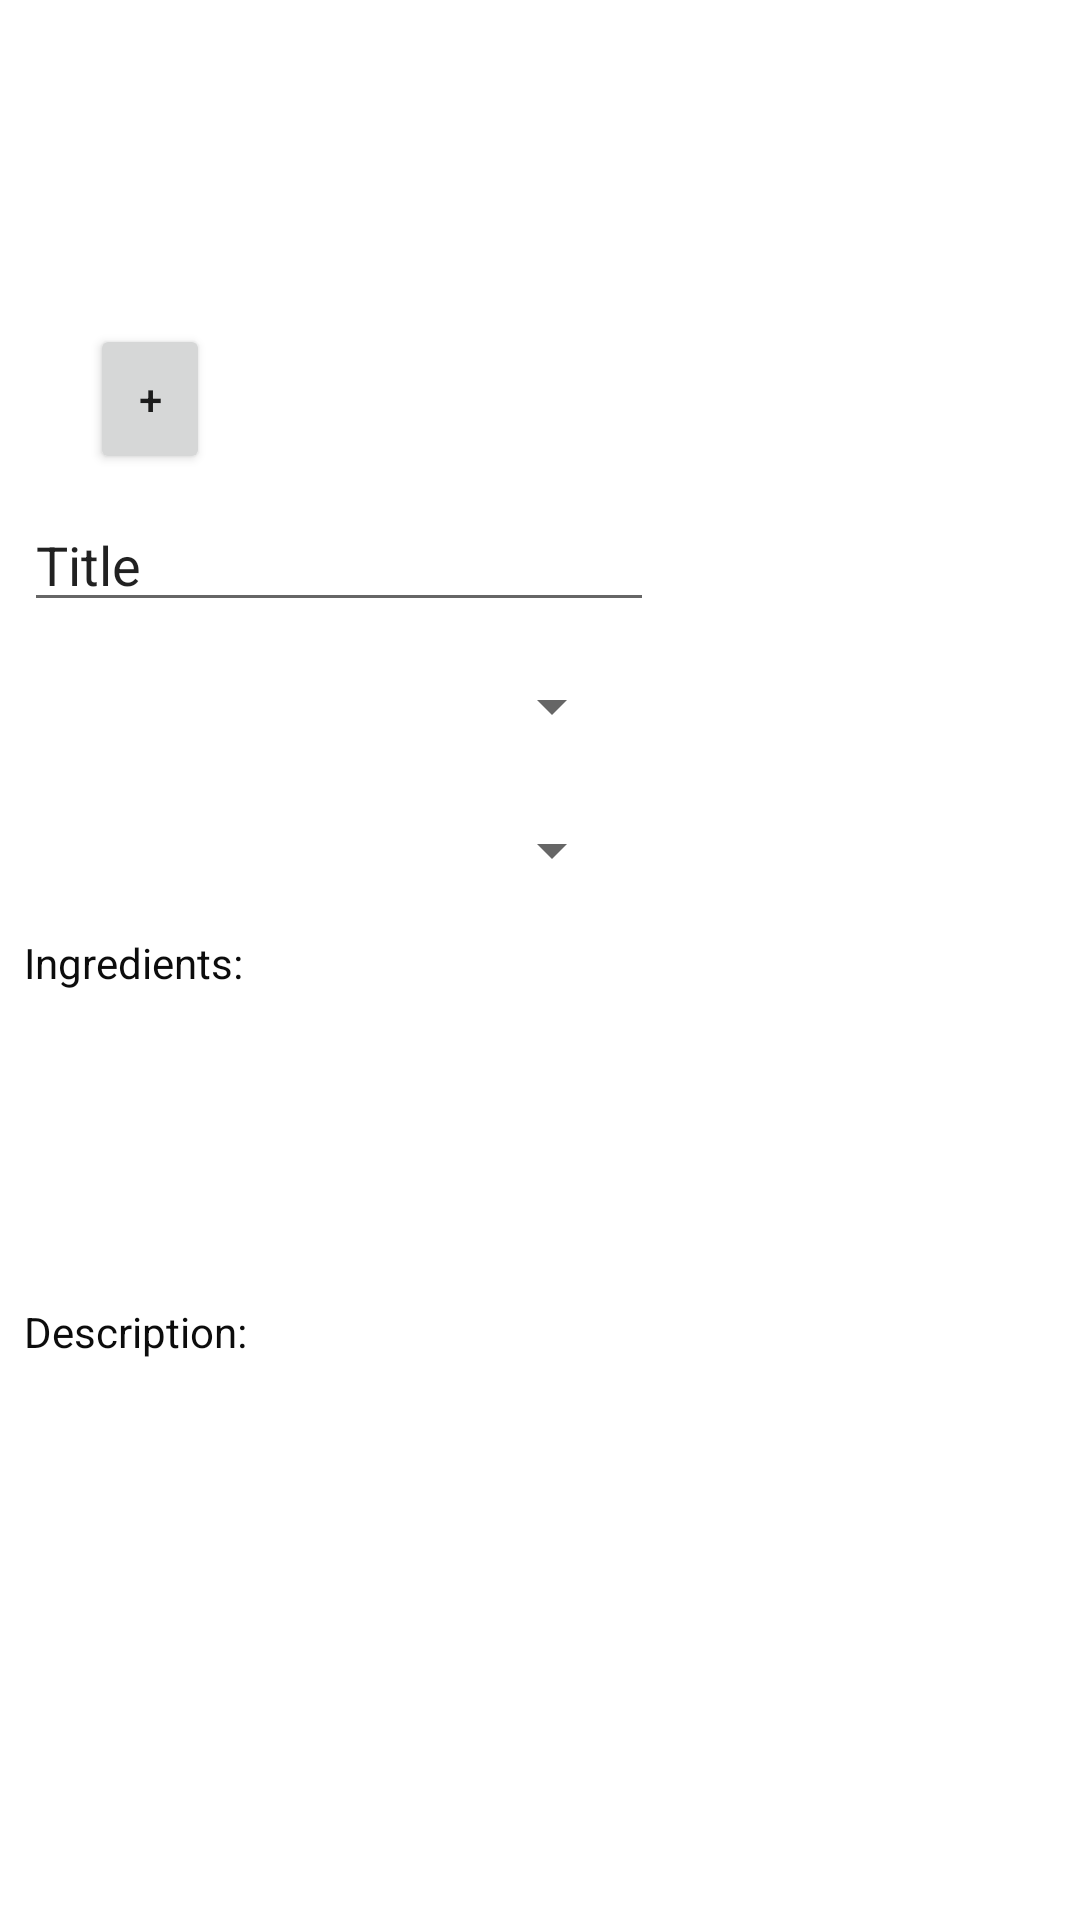

Write the Android layout XML for this screen, with the resource values it uses.
<!-- AndroidManifest.xml: application theme Theme.Foodies -->
<!-- res/layout/fragment_recipe.xml -->
<?xml version="1.0" encoding="utf-8"?>
<androidx.constraintlayout.widget.ConstraintLayout xmlns:android="http://schemas.android.com/apk/res/android"
    xmlns:app="http://schemas.android.com/apk/res-auto"
    xmlns:tools="http://schemas.android.com/tools"
    android:layout_width="match_parent"
    android:layout_height="match_parent"
    tools:context=".RecipeFragment">

        <EditText
            android:id="@+id/recipe_Ingredients2"
            android:layout_width="300dp"
            android:layout_height="110dp"
            android:layout_marginStart="8dp"
            android:layout_marginTop="8dp"
            android:background="@drawable/back"
            android:ems="10"
            android:gravity="start|top"
            android:inputType="textMultiLine"
            android:scrollbarStyle="insideOverlay"
            app:layout_constraintStart_toStartOf="parent"
            app:layout_constraintTop_toBottomOf="@+id/textView4" />

        <TextView
            android:id="@+id/textView4"
            android:layout_width="wrap_content"
            android:layout_height="wrap_content"
            android:layout_marginStart="8dp"
            android:layout_marginTop="16dp"
            android:text="Description:"
            android:textColor="#0C0C0C"
            app:layout_constraintStart_toStartOf="parent"
            app:layout_constraintTop_toBottomOf="@+id/recipe_Ingredients" />

        <ImageView
            android:id="@+id/imageView2"
            android:layout_width="300dp"
            android:layout_height="150dp"
            android:layout_marginStart="8dp"
            android:layout_marginTop="8dp"
            android:layout_marginEnd="8dp"
            android:src="@drawable/img"
            app:layout_constraintEnd_toEndOf="parent"
            app:layout_constraintStart_toStartOf="parent"
            app:layout_constraintTop_toTopOf="parent" />

        <Spinner
            android:id="@+id/recipe_category"
            android:layout_width="200dp"
            android:layout_height="40dp"
            android:layout_marginStart="8dp"
            android:layout_marginTop="8dp"
            android:minHeight="48dp"
            app:layout_constraintStart_toStartOf="parent"
            app:layout_constraintTop_toBottomOf="@+id/editTextTextPersonName" />

        <Spinner
            android:id="@+id/recipe_time"
            android:layout_width="200dp"
            android:layout_height="40dp"
            android:layout_marginStart="8dp"
            android:layout_marginTop="8dp"
            android:minHeight="48dp"
            app:layout_constraintStart_toStartOf="parent"
            app:layout_constraintTop_toBottomOf="@+id/recipe_category" />

        <EditText
            android:id="@+id/editTextTextPersonName"
            android:layout_width="wrap_content"
            android:layout_height="wrap_content"
            android:layout_marginStart="8dp"
            android:layout_marginTop="8dp"
            android:height="30dp"
            android:ems="10"
            android:inputType="textPersonName"
            android:text="Title"
            app:layout_constraintStart_toStartOf="parent"
            app:layout_constraintTop_toBottomOf="@+id/imageView2" />

        <Button
            android:id="@+id/button2"
            android:layout_width="40dp"
            android:layout_height="50dp"
            android:text="+"
            app:cornerRadius="50dp"
            app:layout_constraintBottom_toBottomOf="@+id/imageView2"
            app:layout_constraintStart_toStartOf="@+id/imageView2" />

        <TextView
            android:id="@+id/textView3"
            android:layout_width="wrap_content"
            android:layout_height="wrap_content"
            android:layout_marginStart="8dp"
            android:layout_marginTop="8dp"
            android:text="Ingredients:"
            android:textColor="#0C0C0C"
            app:layout_constraintStart_toStartOf="parent"
            app:layout_constraintTop_toBottomOf="@+id/recipe_time" />

        <EditText
            android:id="@+id/recipe_Ingredients"
            android:layout_width="300dp"
            android:layout_height="80dp"
            android:layout_marginStart="8dp"
            android:layout_marginTop="8dp"
            android:background="@drawable/back"
            android:ems="10"
            android:gravity="start|top"
            android:inputType="textMultiLine"
            android:scrollbarStyle="insideOverlay"
            app:layout_constraintStart_toStartOf="parent"
            app:layout_constraintTop_toBottomOf="@+id/textView3" />

</androidx.constraintlayout.widget.ConstraintLayout>
<!-- resources referenced by this layout -->
<resources>
  <style name="Theme.Foodies" parent="Theme.MaterialComponents.DayNight.NoActionBar">
          
          <item name="colorPrimary">#D5C1ED</item>
          <item name="colorPrimaryVariant">#D5C1ED</item>
          <item name="colorOnPrimary">@color/black</item>
          
          <item name="colorSecondary">@color/teal_200</item>
          <item name="colorSecondaryVariant">@color/teal_700</item>
          <item name="colorOnSecondary">@color/black</item>
          
          <item name="android:statusBarColor">?attr/colorPrimaryVariant</item>
          <item name="actionMenuTextColor">@color/black</item>
          <item name="android:actionMenuTextColor">@color/black</item>
  
          
      </style>
  <!-- not gathered from this repository: default colours our renderer supplied (Android Studio template values) -->
  <color name="teal_200">#FF03DAC5</color>
  <color name="teal_700">#FF018786</color>
  <color name="black">#FF000000</color>
</resources>
